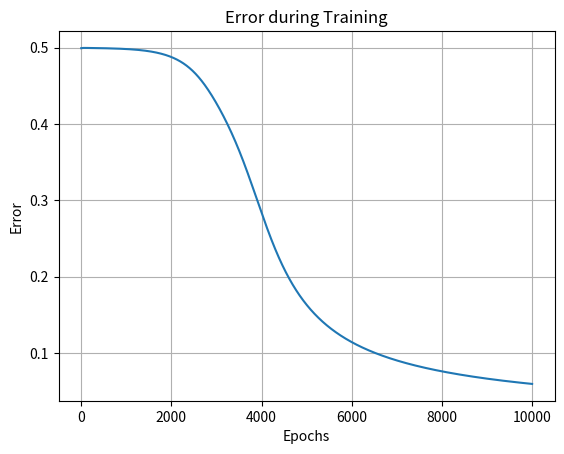

Python code for this plot:
''' Program is made so that the weights are generated randomly
    and the output error is only treated like good or not without
    any sugestions in which way it should go, but there are 
    2 hidden layers and sigmoid function activation'''
import numpy as np
import matplotlib.pyplot as plt

''' Encapsuled perceptron class with their functions '''
class TwoLayerPerceptron:
    ''' Initializing perceptron variables '''
    def __init__(self, input_size, hidden_size, output_size):
        # Setting weight and biases for two layers of perceptron
        self.hidden_weights = np.random.rand(input_size, hidden_size)
        self.hidden_bias = np.random.rand(hidden_size)
        self.output_weights = np.random.rand(hidden_size, output_size)
        self.output_bias = np.random.rand(output_size)
        self.plt_errors = []

    ''' Activate function for neuron '''
    # Sigmoid activation function
    def sigmoid(self, x):
        self.x = x
        return 1 / (1 + np.exp(-self.x))

    ''' Prediction function (main, estimating output) '''
    def predict(self, inputs):
        self.inputs = inputs
        # Dot product of inserting inputs and their weights with biases
        ''' First layer '''
        self.hidden_layer_input = np.dot(self.inputs, self.hidden_weights) + self.hidden_bias
        # Applying activation function
        self.hidden_layer_output = self.sigmoid(self.hidden_layer_input)
        ''' Second layer '''
        self.output_layer_input = np.dot(self.hidden_layer_output, self.output_weights) + self.output_bias
        self.output = self.sigmoid(self.output_layer_input)
        # Returning estimated values depending on two layers
        return self.output, self.hidden_layer_output

    ''' Comparison function '''
    def train(self, inputs, targets, learning_rate=0.1, max_epochs=10000):
        self.inputs = inputs
        self.targets = targets
        self.learning_rate = learning_rate
        self.max_epochs = max_epochs
        for _ in range(self.max_epochs):
            # Uses prediction function to make a guess of outputs depending on weights
            self.output, self.hidden_layer_oputput = self.predict(self.inputs)

            # Checks if prediction and targets are the same
            self.output_error = self.targets - self.output
            self.output_delta = self.output_error * self.output * (1 - self.output)
            self.hidden_error = np.dot(self.output_delta, self.output_weights.T)
            self.hidden_delta = self.hidden_error * self.hidden_layer_output * (1 - self.hidden_layer_output)

            # Update weights and biases
            self.output_weights += self.learning_rate * np.dot(self.hidden_layer_output.T, self.output_delta)
            self.output_bias += self.learning_rate * np.sum(self.output_delta)
            self.hidden_weights += self.learning_rate * np.dot(inputs.T, self.hidden_delta)
            self.hidden_bias += self.learning_rate * np.sum(self.hidden_delta)

            # Storing data for plot
            self.error = np.mean(np.abs(self.output_error))
            self.plt_errors.append(self.error)

            # Check for convergence
            if self.error < 0.01:
                break
            
    def plot_errors(self):
        plt.plot(self.plt_errors)
        plt.title('Error during Training')
        plt.grid(visible=1)
        plt.xlabel('Epochs')
        plt.ylabel('Error')
        plt.show()

def main():
    # Inputs and targets for XOR
    inputs = np.array([[0, 0], [0, 1], [1, 0], [1, 1]])
    targets = np.array([[0], [1], [1], [0]])

    # Create two-layered perceptron
    perceptron = TwoLayerPerceptron(input_size=2, hidden_size=2, output_size=1)

    # Train perceptron
    perceptron.train(inputs, targets)
    
    # Ploting
    perceptron.plot_errors()

    # Test the trained perceptron
    print("\nTesting XOR gate:")
    for i in range(len(inputs)):
        x1 = inputs[i][0]
        x2 = inputs[i][1]
        prediction = perceptron.predict(np.array([[x1, x2]]))[0]
        print(f"Input: ({x1}, {x2}), Predicted Output: {prediction}")

if __name__ == "__main__":
    main()